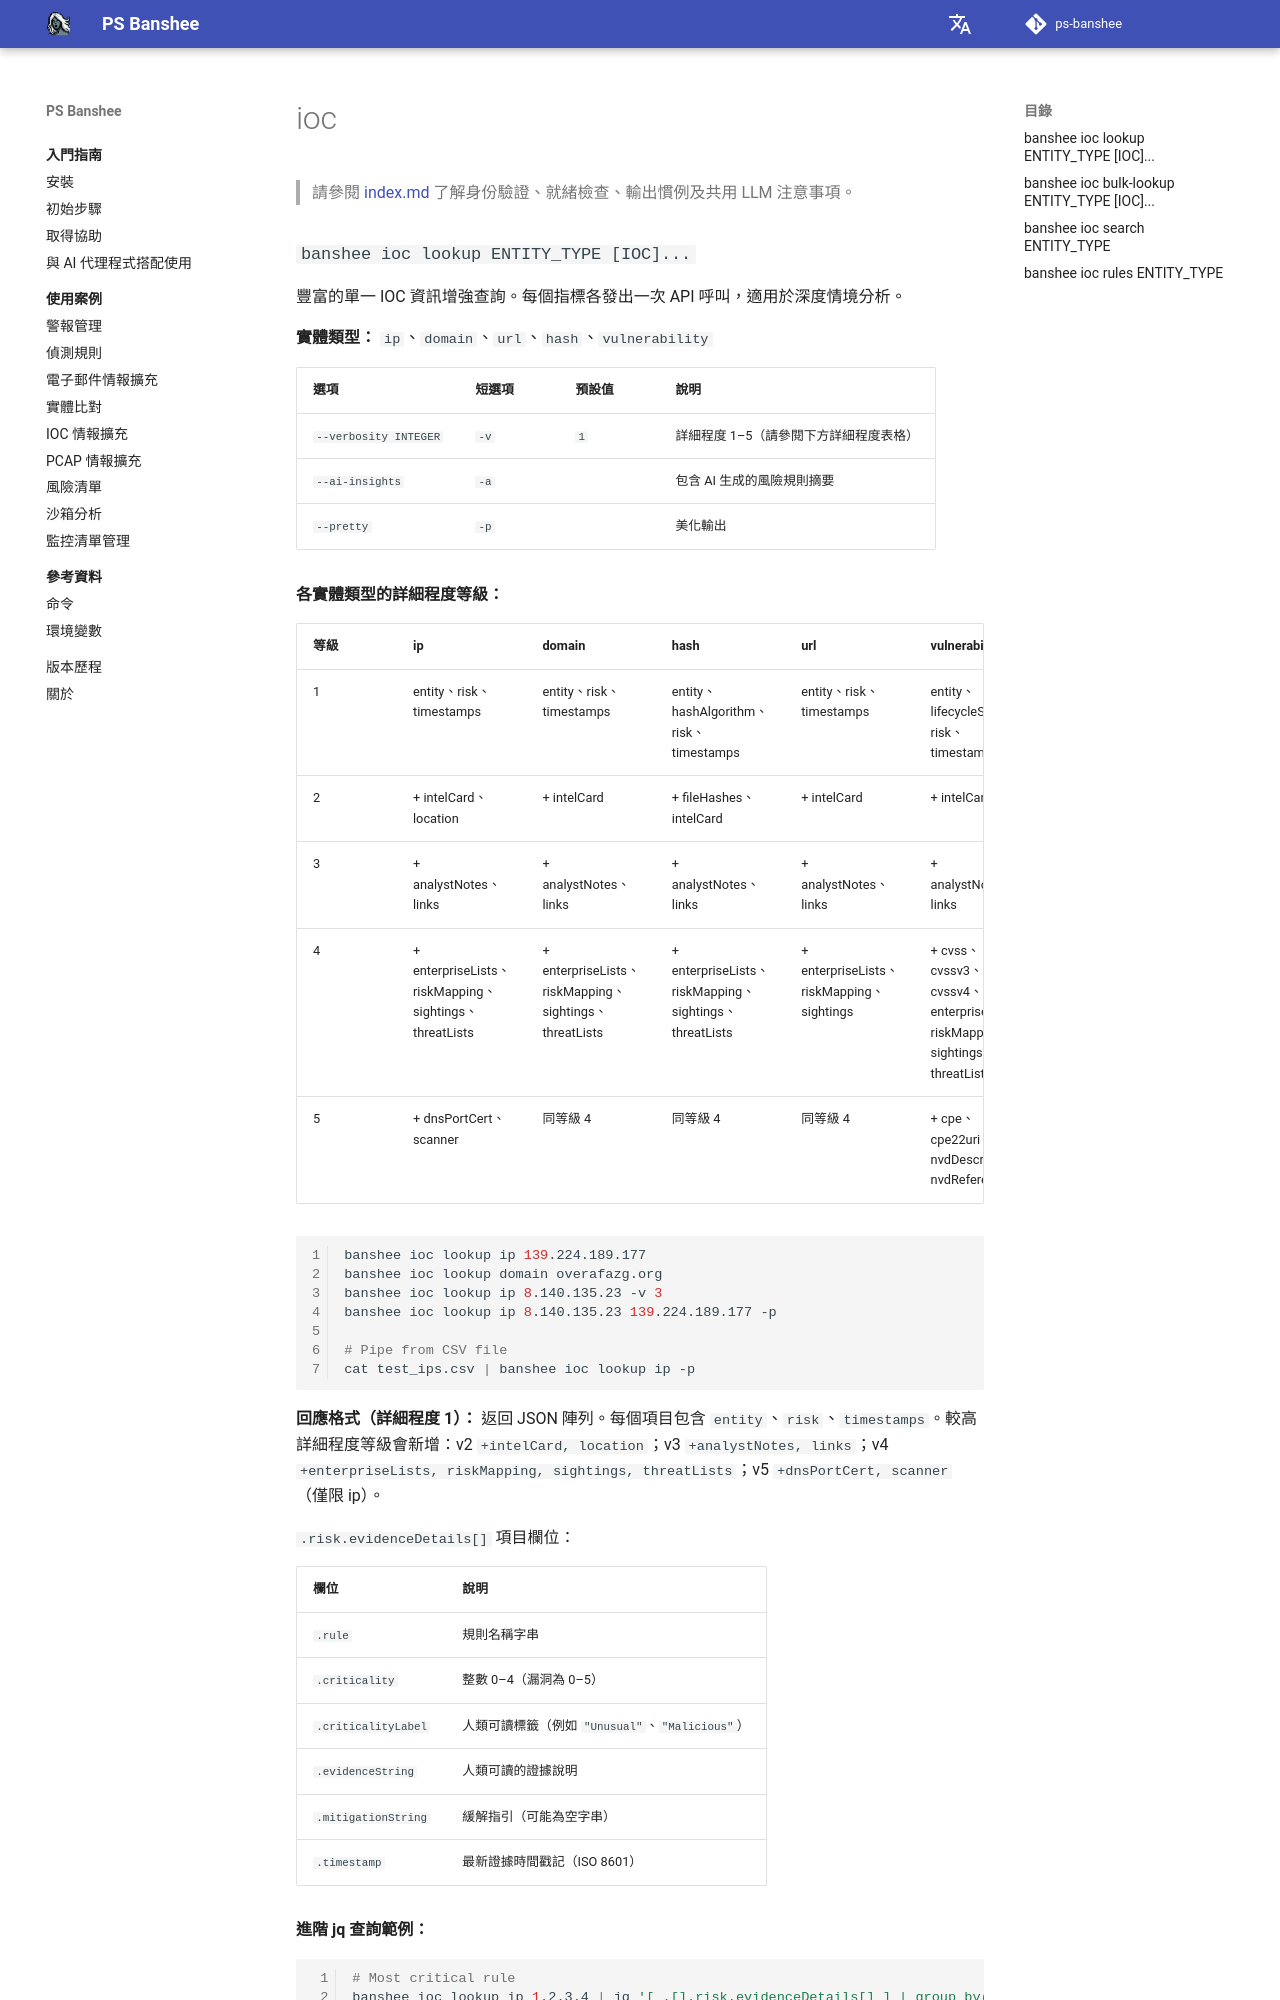

repository: RecordedFuture-ProfessionalServices/ps-banshee · page: zh-TW/knowledge-base/ioc/index.html · generator: mkdocs

# ioc

> 請參閱 [index.md](index.md) 了解身份驗證、就緒檢查、輸出慣例及共用 LLM 注意事項。

### `banshee ioc lookup ENTITY_TYPE [IOC]...`

豐富的單一 IOC 資訊增強查詢。每個指標各發出一次 API 呼叫，適用於深度情境分析。

**實體類型：** `ip`、`domain`、`url`、`hash`、`vulnerability`

| 選項 | 短選項 | 預設值 | 說明 |
|--------|-------|---------|-------------|
| `--verbosity INTEGER` | `-v` | `1` | 詳細程度 1–5（請參閱下方詳細程度表格） |
| `--ai-insights` | `-a` | | 包含 AI 生成的風險規則摘要 |
| `--pretty` | `-p` | | 美化輸出 |

**各實體類型的詳細程度等級：**

| 等級 | ip | domain | hash | url | vulnerability |
|-------|----|--------|------|-----|---------------|
| 1 | entity、risk、timestamps | entity、risk、timestamps | entity、hashAlgorithm、risk、timestamps | entity、risk、timestamps | entity、lifecycleStage、risk、timestamps |
| 2 | + intelCard、location | + intelCard | + fileHashes、intelCard | + intelCard | + intelCard |
| 3 | + analystNotes、links | + analystNotes、links | + analystNotes、links | + analystNotes、links | + analystNotes、links |
| 4 | + enterpriseLists、riskMapping、sightings、threatLists | + enterpriseLists、riskMapping、sightings、threatLists | + enterpriseLists、riskMapping、sightings、threatLists | + enterpriseLists、riskMapping、sightings | + cvss、cvssv3、cvssv4、enterpriseLists、riskMapping、sightings、threatLists |
| 5 | + dnsPortCert、scanner | 同等級 4 | 同等級 4 | 同等級 4 | + cpe、cpe22uri、nvdDescription、nvdReferences |

```bash
banshee ioc lookup ip 139.224.189.177
banshee ioc lookup domain overafazg.org
banshee ioc lookup ip 8.140.135.23 -v 3
banshee ioc lookup ip 8.140.135.23 139.224.189.177 -p

# Pipe from CSV file
cat test_ips.csv | banshee ioc lookup ip -p
```

**回應格式（詳細程度 1）：** 返回 JSON 陣列。每個項目包含 `entity`、`risk`、`timestamps`。較高詳細程度等級會新增：v2 `+intelCard, location`；v3 `+analystNotes, links`；v4 `+enterpriseLists, riskMapping, sightings, threatLists`；v5 `+dnsPortCert, scanner`（僅限 ip）。

`.risk.evidenceDetails[]` 項目欄位：

| 欄位 | 說明 |
|-------|-------------|
| `.rule` | 規則名稱字串 |
| `.criticality` | 整數 0–4（漏洞為 0–5） |
| `.criticalityLabel` | 人類可讀標籤（例如 `"Unusual"`、`"Malicious"`） |
| `.evidenceString` | 人類可讀的證據說明 |
| `.mitigationString` | 緩解指引（可能為空字串） |
| `.timestamp` | 最新證據時間戳記（ISO 8601） |
